Dataset: processed (GitHub, ioanatudorache/proiect-retele-neuronale2). Classes: Andromeda, Pegasus, Ursa Major, Ursa Minor.

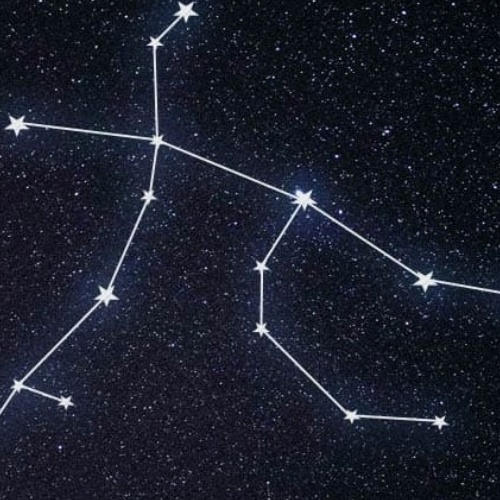
Label: Andromeda

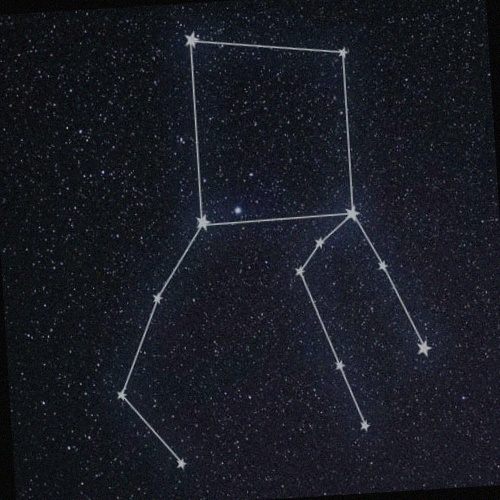
Label: Pegasus

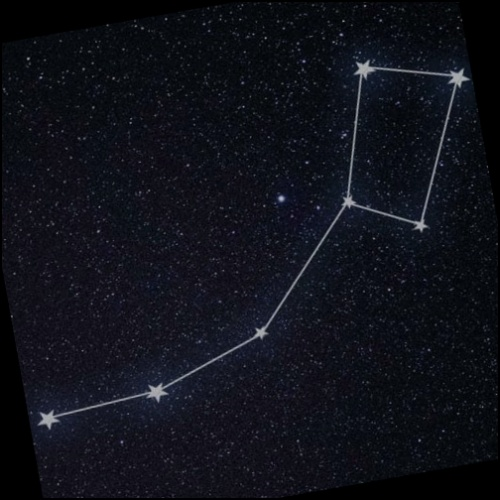
Label: Ursa Minor

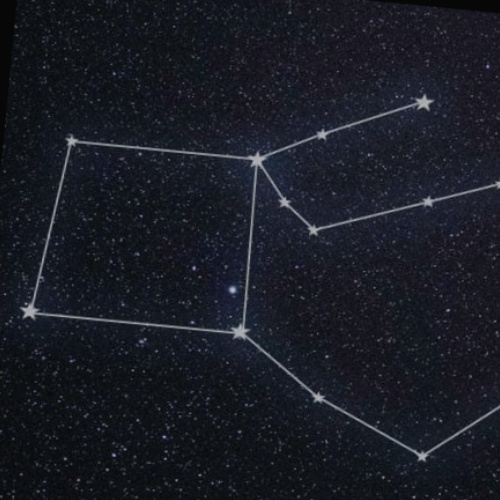
Label: Pegasus

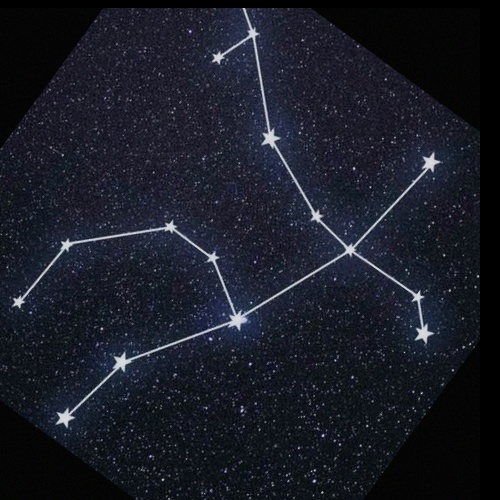
Label: Andromeda

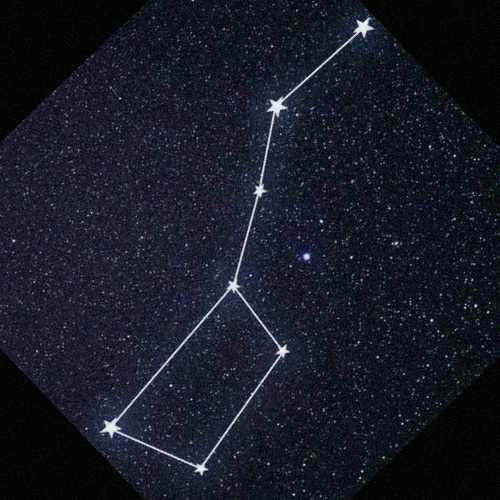
Label: Ursa Major
